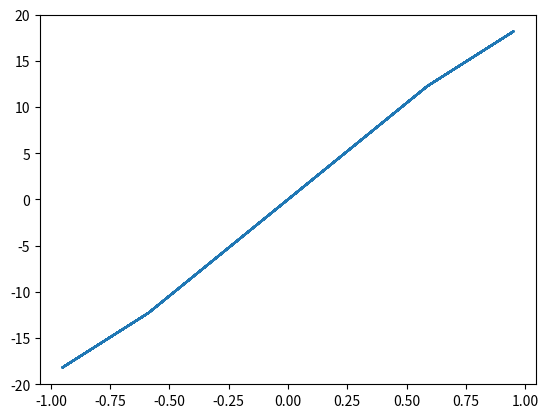

Here is the Python script that generated this plot:
import matplotlib.pyplot as plt
from scipy import optimize
import numpy as np


def function(a):
       return   a*2 + 20 * np.sin(a)

if __name__ == "__main__":
    #Frequency in terms of Hertz
    fre = 5 
    #Sample rate
    fre_samp = 50
    t = np.linspace(0, 2, 2 * fre_samp, endpoint = False )
    a = np.sin(fre  * 2 * np.pi * t)

    # Scaler function
    plt.plot(a, function(a))
    plt.show()
    #use BFGS algorithm for optimization
    optimize.fmin_bfgs(function, 0) 
